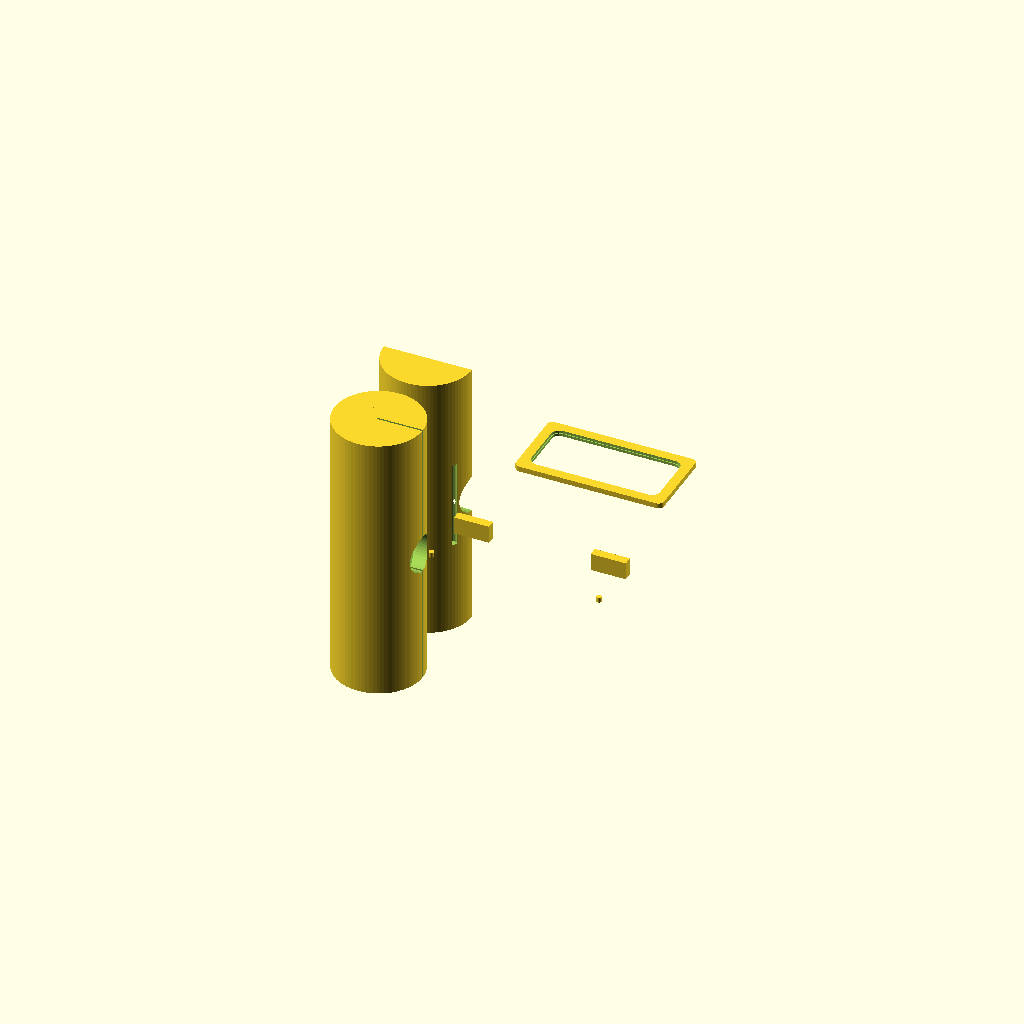
Cell 1: the model at its default parameters.
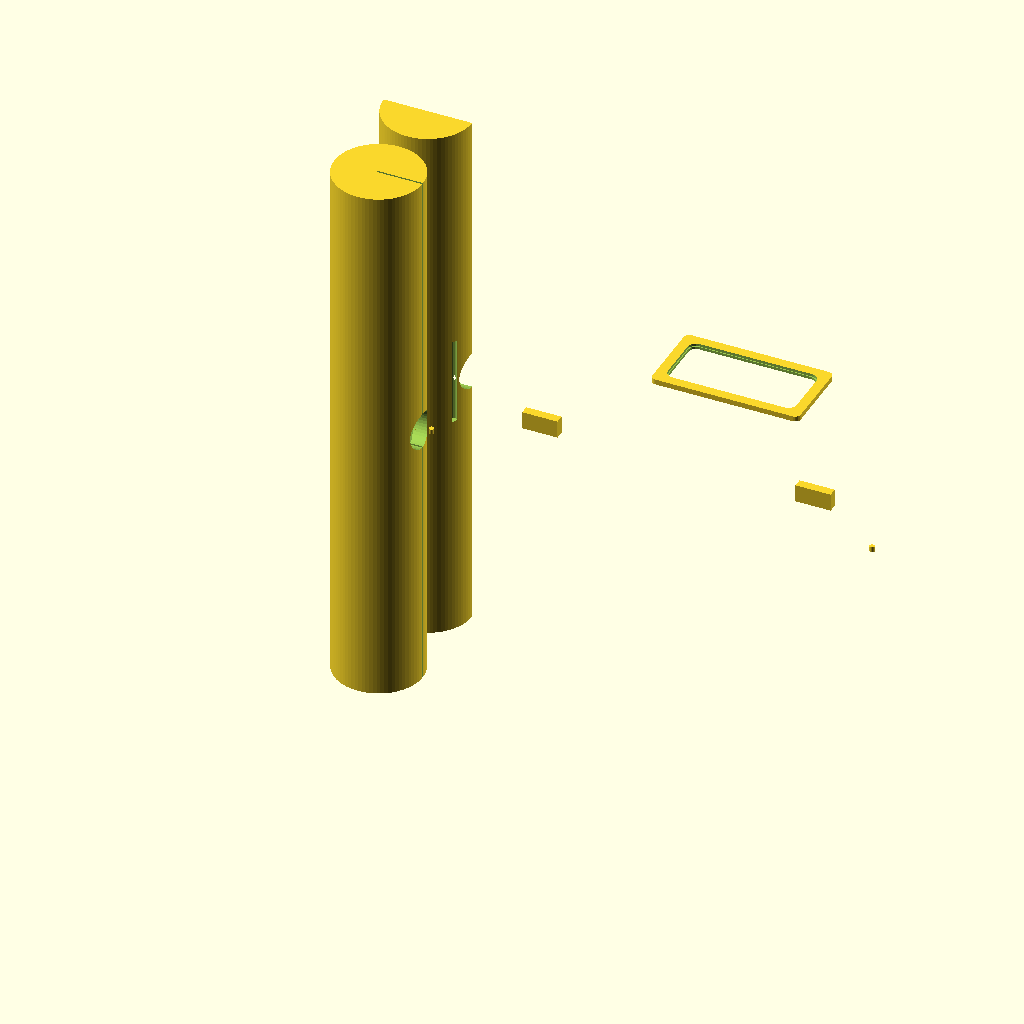
Cell 2 — body_l set to 310, the other parameters unchanged.
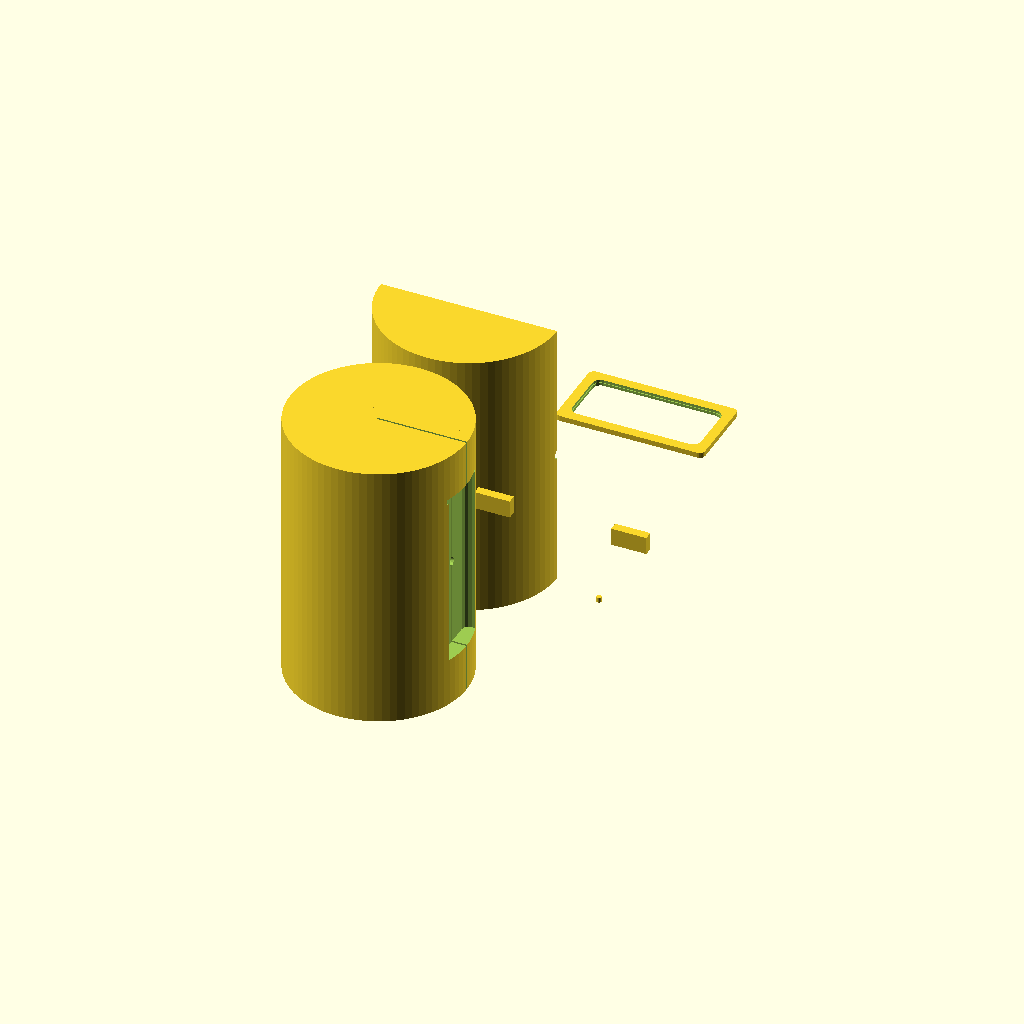
Cell 3: the same model with body_od = 100.
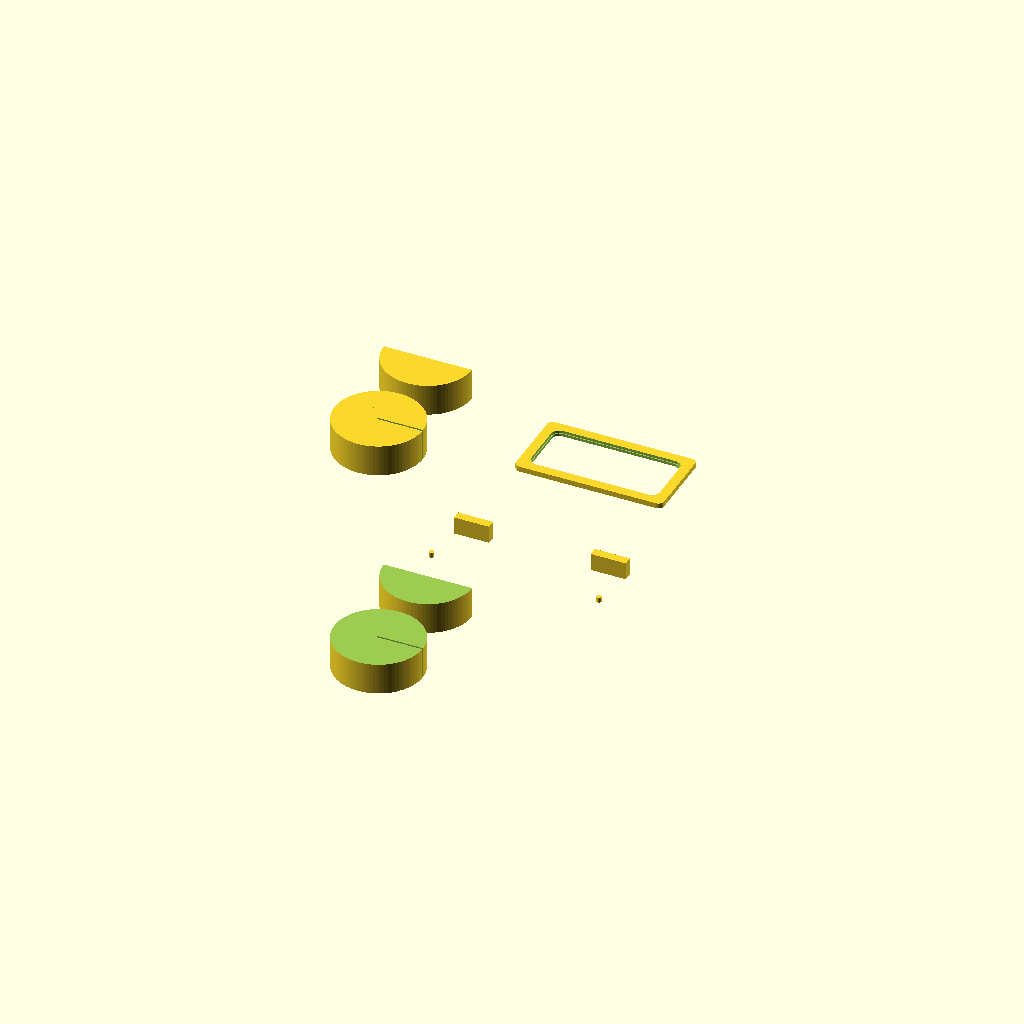
Cell 4: body_id = 70 (everything else at default).
All cells are drawn from one camera (rotation 55°, 0°, 25°, orthographic, colour scheme Cornfield), so only the parameter changes between them.
The OpenSCAD source (antenna_tools/rf_power_meters/enclosures/bird_body.scad):
/**
 * bird_body.scad — TM-PWR-ENCL-BIRD-001 Rev A
 * Bird Model 43-style Thruline Wattmeter Body
 * SO-239 connectors, slug slot, analog meter window
 * Print volume: 200×200×200mm — prints as two halves
 */

// ─── Parameters ──────────────────────────────────────────────────────────────
body_l   = 155;    // Total body length (mm)
body_od  = 50;     // Body outer diameter
body_id  = 35;     // Body inner diameter (coax region)
wall     = 7.5;    // Wall thickness floor (body_od - body_id)/2

// Coax center conductor bore
center_d = 5.0;    // Center conductor bore diameter (SO-239 pin is 4.6mm)

// Slug slot
slug_od   = 25.4;  // Slug outer diameter (1.000")
slug_l    = 25.4;  // Slug slot depth
slug_x    = body_l / 2;  // Centered along body length

// SO-239 connectors (both ends)
so239_od      = 22.5;  // Body OD for press fit
so239_pin_d   = 4.8;   // Center pin hole
so239_thread_d= 21.0;  // Thread bore ID (5/8-24 UNS)
so239_depth   = 18;    // Depth of connector counterbore

// Meter window (top face)
meter_w  = 72;    // Meter face width
meter_h  = 32;    // Meter face height
meter_r  = 4;     // Corner radius
meter_x  = body_l / 2;  // Centered (over slug)
meter_z  = body_od / 2; // On top surface

// Meter lens recess (2mm deep)
lens_depth   = 2;
lens_w       = meter_w + 2;
lens_h       = meter_h + 2;

// Banana jack hole (slug output, bottom)
banana_d = 4.2;   // 4mm banana hole
banana_x = body_l / 2;
banana_y = 0;     // Bottom center

// Internal spring contact for slug pin
spring_d = 3.0;   // Spring pin bore
spring_h = 8;     // Spring well depth

// Split line (body halves split at center horizontal plane)
split_y = 0;  // Y=0 is center; body half at +Y, bottom half at -Y

// Mounting feet (bottom)
foot_w   = 20;
foot_h   = 5;
foot_d   = 10;
foot_screw_d = 3.3;  // M3 clearance

// ─── Modules ──────────────────────────────────────────────────────────────────

module so239_counterbore(depth) {
    // Outer thread bore
    cylinder(d=so239_thread_d, h=depth, $fn=40);
    // Center pin clearance
    cylinder(d=so239_pin_d, h=depth + 5, $fn=20);
}

module meter_window() {
    // Rectangular aperture with rounded corners
    linear_extrude(body_od)
        offset(r=meter_r)
            square([meter_w - 2*meter_r, meter_h - 2*meter_r], center=true);
}

module slug_slot() {
    // Cylindrical bore for slug, transverse to RF axis
    rotate([0, 90, 0])
        cylinder(d=slug_od + 0.4, h=slug_l, center=true, $fn=60);
    // O-ring groove
    rotate([0, 90, 0])
        difference() {
            cylinder(d=slug_od + 0.4 + 3, h=1.5, center=true, $fn=60);
            cylinder(d=slug_od + 0.4 - 0.1, h=2, center=true, $fn=60);
        }
}

module center_conductor_bore() {
    cylinder(d=center_d, h=body_l + 4, center=true, $fn=20);
}

module banana_jack_hole() {
    cylinder(d=banana_d, h=body_od + 4, center=true, $fn=20);
}

module spring_well() {
    translate([0, 0, -body_od/2 + 0])
        cylinder(d=spring_d, h=spring_h, $fn=16);
}

module body_cylinder() {
    // Main body: cylinder with flat top (D-cross section would be complex;
    // use cylinder with flat top face for meter window)
    difference() {
        union() {
            cylinder(d=body_od, h=body_l, $fn=80);
        }
        // Hollow interior (coax channel is body_id)
        translate([0, 0, so239_depth])
            cylinder(d=body_id, h=body_l - 2*so239_depth, $fn=60);
    }
}

// ─── TOP HALF OF BODY ─────────────────────────────────────────────────────────
module body_top() {
    difference() {
        // Top half of cylinder
        intersection() {
            body_cylinder();
            translate([0, 0, body_l/2])
                cube([body_od + 2, body_od + 2, body_l + 2], center=true);
        }

        // Center conductor bore (RF through-line)
        translate([0, 0, body_l/2])
            rotate([90, 0, 90])
                center_conductor_bore();

        // Left SO-239 bore
        translate([so239_depth/2, 0, body_l/2])
            rotate([90, 0, 90])
                so239_counterbore(so239_depth);

        // Right SO-239 bore
        translate([body_l - so239_depth/2, 0, body_l/2])
            rotate([90, 0, -90])
                so239_counterbore(so239_depth);

        // Slug slot (transverse, centered)
        translate([slug_x, 0, body_l/2])
            slug_slot();

        // Meter window (top face, over slug slot)
        translate([slug_x, 0, body_l/2 + body_od/2 - lens_depth])
            linear_extrude(lens_depth + 1)
                offset(r=meter_r + 0.5)
                    square([lens_w - 2*(meter_r+0.5), lens_h - 2*(meter_r+0.5)], center=true);
        translate([slug_x, 0, body_l/2 + body_od/2 - body_od])
            meter_window();

        // Banana jack hole (bottom of slug slot, connects to slug pin)
        translate([slug_x, -body_od/2 - 0.1, body_l/2])
            rotate([-90, 0, 0])
                banana_jack_hole();

        // Spring well (inside, receives slug pin)
        translate([slug_x, -body_od/2 + spring_h/2, body_l/2])
            rotate([90, 0, 0])
                spring_well();

        // Split line flat (mate surface)
        translate([body_od/2, 0, body_l/2])
            cube([body_od + 2, 1, body_l + 2], center=true);
    }

    // Alignment pins (2× on split face)
    for (px = [30, body_l - 30])
        translate([px, 0, body_l/2])
            cylinder(d=2.9, h=3, $fn=16);  // 3mm alignment pin, male
}

// ─── BOTTOM HALF ──────────────────────────────────────────────────────────────
module body_bottom() {
    difference() {
        // Bottom half of cylinder
        intersection() {
            body_cylinder();
            translate([0, -(body_od + 2)/2, body_l/2])
                cube([body_od + 2, body_od + 2, body_l + 2], center=true);
        }

        // Same bores as top
        translate([0, 0, body_l/2])
            rotate([90, 0, 90])
                center_conductor_bore();
        translate([so239_depth/2, 0, body_l/2])
            rotate([90, 0, 90])
                so239_counterbore(so239_depth);
        translate([body_l - so239_depth/2, 0, body_l/2])
            rotate([90, 0, -90])
                so239_counterbore(so239_depth);
        translate([slug_x, 0, body_l/2])
            slug_slot();
        translate([slug_x, -body_od/2 - 0.1, body_l/2])
            rotate([-90, 0, 0])
                banana_jack_hole();
        translate([slug_x, -body_od/2 + spring_h/2, body_l/2])
            rotate([90, 0, 0])
                spring_well();

        // Alignment pin holes (female, 0.3mm clearance)
        for (px = [30, body_l - 30])
            translate([px, -0.1, body_l/2])
                cylinder(d=3.2, h=3.5, $fn=16);

        // M4 screw holes for body halves (4 screws)
        for (sx = [20, body_l/2, body_l - 20])
            translate([sx, -body_od/4, body_l/2])
                cylinder(d=4.3, h=body_od, center=true, $fn=16);
    }

    // Mounting feet (bottom)
    translate([body_l * 0.25, -body_od/2 - foot_h/2, body_l/2])
        difference() {
            cube([foot_w, foot_h, foot_d], center=true);
            cylinder(d=foot_screw_d, h=foot_h + 2, center=true, $fn=16);
        }
    translate([body_l * 0.75, -body_od/2 - foot_h/2, body_l/2])
        difference() {
            cube([foot_w, foot_h, foot_d], center=true);
            cylinder(d=foot_screw_d, h=foot_h + 2, center=true, $fn=16);
        }
}

// ─── METER BEZEL ──────────────────────────────────────────────────────────────
module meter_bezel() {
    // Decorative bezel that holds meter face / lens
    difference() {
        hull() {
            for (dx = [-(meter_w+6)/2, (meter_w+6)/2])
                for (dy = [-(meter_h+6)/2, (meter_h+6)/2])
                    translate([dx, dy, 0]) cylinder(r=3, h=3, $fn=20);
        }
        // Aperture
        translate([0, 0, -0.1])
            linear_extrude(4)
                offset(r=meter_r)
                    square([meter_w - 2*meter_r, meter_h - 2*meter_r], center=true);
        // Glass recess (1.5mm deep for 2mm acrylic lens)
        translate([0, 0, 1.5])
            linear_extrude(3)
                offset(r=meter_r + 0.5)
                    square([meter_w + 1 - 2*(meter_r+0.5), meter_h + 1 - 2*(meter_r+0.5)], center=true);
    }
}

// ─── RENDER ───────────────────────────────────────────────────────────────────
body_top();
translate([0, body_od + 10, 0]) body_bottom();
translate([slug_x, body_od + 60, body_l/2]) meter_bezel();

// ─── NOTES ────────────────────────────────────────────────────────────────────
// Print settings:
//   Top/bottom halves: PLA+ or PETG, 3 walls, 25% gyroid infill
//   Layer: 0.2mm
//   Supports: required for SO-239 counterbores (bottom-half connectors)
//   No supports needed for top half
//
// Assembly:
//   (1) Install SO-239 connectors in both ends (press or thread-fit)
//   (2) Install spring contact pin in spring well (repurpose SO-239 pin or
//       use Pogo pin, 2.8mm OD, spring force 0.5N min)
//   (3) Solder banana jack to spring contact and body outer GND contact
//   (4) Join top/bottom halves with 4× M4×20 hex cap screws
//   (5) Insert slug element — rotate to select FWD or REF
//   (6) Glue 2mm clear acrylic lens into meter bezel recess
//   (7) Install panel meter (50µA FSD) behind bezel
Parameter table extracted from the source (name, type, default, range or options):
body_l: number, default 155
body_od: number, default 50
body_id: number, default 35
wall: number, default 7.5
center_d: number, default 5
slug_od: number, default 25.4
slug_l: number, default 25.4
so239_od: number, default 22.5
so239_pin_d: number, default 4.8
so239_thread_d: number, default 21
so239_depth: number, default 18
meter_w: number, default 72
meter_h: number, default 32
meter_r: number, default 4
lens_depth: number, default 2
banana_d: number, default 4.2
banana_y: number, default 0
spring_d: number, default 3
spring_h: number, default 8
split_y: number, default 0
foot_w: number, default 20
foot_h: number, default 5
foot_d: number, default 10
foot_screw_d: number, default 3.3
